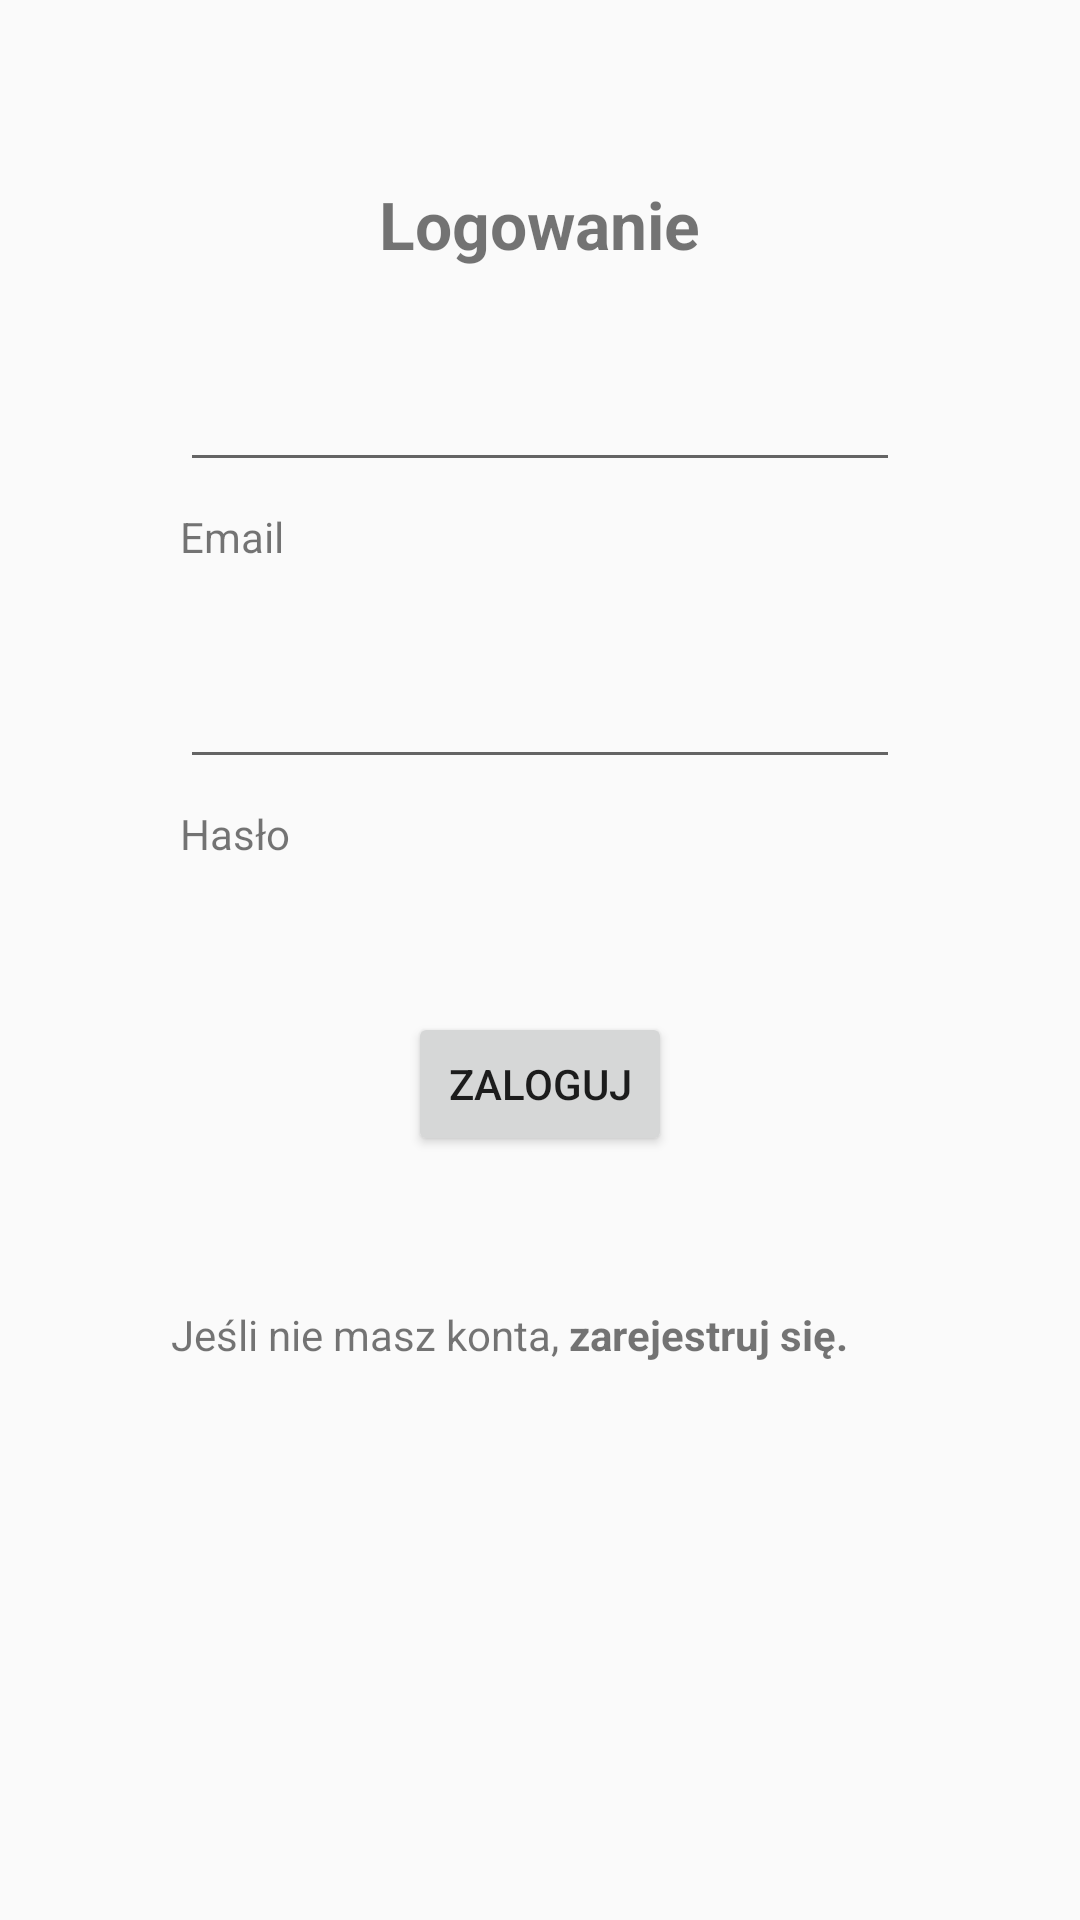

Reconstruct the res/layout file that produces this screen, plus the resources it refers to.
<!-- AndroidManifest.xml: application theme AppTheme -->
<!-- res/layout/activity_login.xml -->
<?xml version="1.0" encoding="utf-8"?>
<ScrollView xmlns:android="http://schemas.android.com/apk/res/android"
    android:layout_width="match_parent"
    android:layout_height="match_parent"
    xmlns:tools="http://schemas.android.com/tools"
    tools:context=".view.PortInfoActivity">

    <LinearLayout
        style="@style/VerticalLinearLayout"
        android:layout_width="match_parent"
        android:layout_height="wrap_content"
        android:clickable="true"
        android:orientation="vertical">


        <TextView
            android:id="@+id/technicalInfoLabel"
            style="@style/PortInfoSubtitle"

            android:layout_width="wrap_content"
            android:layout_height="wrap_content"
            android:paddingTop="20dp"
            android:text="Logowanie"
            android:textSize="22sp"
            android:textStyle="bold" />

        <RelativeLayout
            style="@style/HorizontalRelativeLayout"

            android:layout_width="match_parent"
            android:layout_height="wrap_content"
            android:orientation="horizontal"
            android:paddingTop="20dp">

            <TextView
                style="@style/AttributLabel"

                android:layout_width="wrap_content"
                android:layout_height="wrap_content"
                android:layout_marginTop="50dp"
                android:text="Email" />

            <EditText
                android:id="@+id/editText4"
                android:layout_width="match_parent"
                android:layout_height="wrap_content"
                android:ems="10"
                android:inputType="textEmailAddress" />

        </RelativeLayout>

        <RelativeLayout
            style="@style/HorizontalRelativeLayout"

            android:layout_width="match_parent"
            android:layout_height="wrap_content"
            android:orientation="horizontal"
            android:paddingTop="20dp">

            <TextView
                style="@style/AttributLabel"

                android:layout_width="wrap_content"
                android:layout_height="wrap_content"
                android:layout_marginTop="50dp"
                android:text="Hasło" />

            <EditText
                android:id="@+id/editText3"
                android:layout_width="match_parent"
                android:layout_height="wrap_content"
                android:ems="10"
                android:inputType="textPassword" />

        </RelativeLayout>


        <Button
            android:id="@+id/loginButton"
            style="@style/OrderQuayButton"
            android:layout_width="wrap_content"
            android:layout_height="wrap_content"
            android:layout_marginTop="50dp"
            android:text="Zaloguj" />

        <LinearLayout
            android:layout_width="wrap_content"
            android:layout_height="match_parent"
            android:gravity="center"
            android:orientation="horizontal"
            android:paddingTop="50dp"
            android:paddingEnd="20dp">

            <TextView
                android:id="@+id/textView6"
                android:layout_width="wrap_content"
                android:layout_height="wrap_content"
                android:layout_weight="1"
                android:text="Jeśli nie masz konta, " />

            <TextView
                android:id="@+id/registerText"
                style="@android:style/Widget.TextView"
                android:layout_width="wrap_content"
                android:layout_height="wrap_content"

                android:layout_weight="1"
                android:text="zarejestruj się."
                android:textStyle="bold" />

        </LinearLayout>


    </LinearLayout>

</ScrollView>
<!-- resources referenced by this layout -->
<resources>
  <style name="AttributLabel">
          <item name="android:layout_alignParentLeft">true</item>
  
      </style>
  <style name="HorizontalRelativeLayout">
          <item name="android:layout_marginTop">10dp</item>
          <item name="android:layout_marginLeft">50dp</item>
          <item name="android:layout_marginRight">50dp</item>
  
          <item name="android:layout_width">fill_parent</item>
          <item name="android:layout_height">fill_parent</item>
          <item name="android:orientation">horizontal</item>
      </style>
  <style name="OrderQuayButton">
          <item name="android:layout_marginTop">30dp</item>
      </style>
  <style name="PortInfoSubtitle">
          <item name="android:layout_marginTop">30dp</item>
      </style>
  <style name="VerticalLinearLayout">
          <item name="android:textAlignment">center</item>
  
          <item name="android:padding">10dp</item>
          <item name="android:layout_width">fill_parent</item>
          <item name="android:layout_height">fill_parent</item>
          <item name="android:orientation">horizontal</item>
          <item name="android:gravity">center_horizontal</item>
      </style>
  <style name="AppTheme" parent="Theme.AppCompat.Light.DarkActionBar">
          
          <item name="colorPrimary">@color/colorPrimary</item>
          <item name="colorPrimaryDark">@color/colorPrimaryDark</item>
          <item name="colorAccent">@color/colorAccent</item>
      </style>
  <!-- not gathered from this repository: default colours our renderer supplied (Android Studio template values) -->
  <color name="colorPrimary">#FF6200EE</color>
  <color name="colorPrimaryDark">#FF3700B3</color>
  <color name="colorAccent">#FF03DAC5</color>
</resources>
